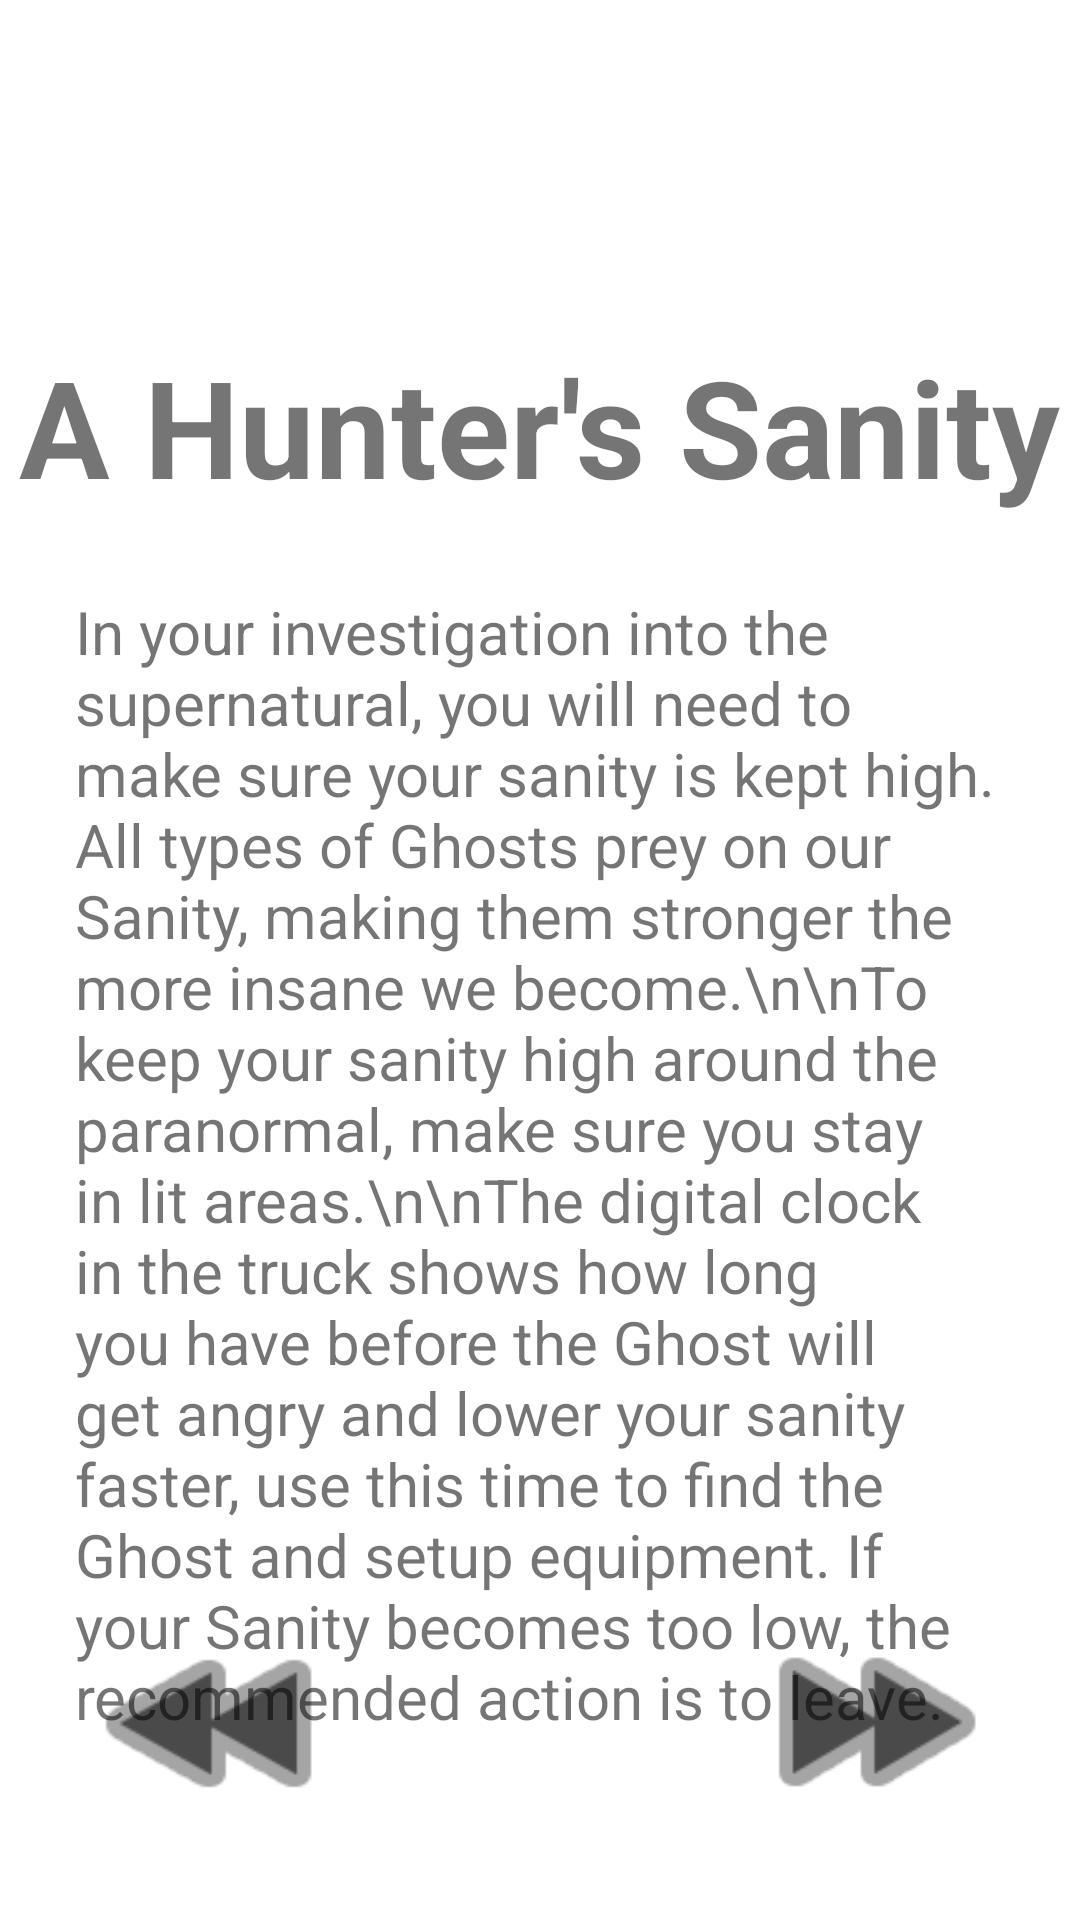

Produce the Android XML layout that renders to this screen, including the resource entries it uses.
<!-- AndroidManifest.xml: application theme Theme.PhasmophobiaJournal -->
<!-- res/layout/hunter_sanity.xml -->
<?xml version="1.0" encoding="utf-8"?>
<androidx.constraintlayout.widget.ConstraintLayout
    xmlns:android="http://schemas.android.com/apk/res/android"
    xmlns:app="http://schemas.android.com/apk/res-auto"
    xmlns:tools="http://schemas.android.com/tools"
    android:layout_width="match_parent"
    android:layout_height="match_parent">

    <ImageButton
        android:id="@+id/btNextPageSanity"
        android:layout_width="87dp"
        android:layout_height="82dp"
        android:layout_marginEnd="25dp"
        android:layout_marginRight="25dp"
        android:layout_marginBottom="25dp"
        android:adjustViewBounds="false"
        android:background="#00000000"
        android:scaleType="fitXY"
        android:tint="#4A4A4A"
        app:layout_constraintBottom_toBottomOf="parent"
        app:layout_constraintEnd_toEndOf="parent"
        app:layout_constraintHorizontal_bias="1.0"
        app:layout_constraintStart_toStartOf="parent"
        app:layout_constraintTop_toTopOf="parent"
        app:layout_constraintVertical_bias="1.0"
        app:srcCompat="@android:drawable/ic_media_ff" />

    <ImageButton
        android:id="@+id/btPreviousPageSanity"
        android:layout_width="91dp"
        android:layout_height="81dp"
        android:layout_marginStart="25dp"
        android:layout_marginLeft="25dp"
        android:layout_marginBottom="25dp"
        android:background="#00FFFFFF"
        android:scaleType="fitXY"
        android:tint="#4A4A4A"
        app:layout_constraintBottom_toBottomOf="parent"
        app:layout_constraintEnd_toStartOf="@+id/btNextPageJournalContents"
        app:layout_constraintHorizontal_bias="0.0"
        app:layout_constraintStart_toStartOf="parent"
        app:layout_constraintTop_toTopOf="parent"
        app:layout_constraintVertical_bias="1.0"
        app:srcCompat="@android:drawable/ic_media_rew" />

    <TextView
        android:id="@+id/textView16"
        android:layout_width="wrap_content"
        android:layout_height="wrap_content"
        android:layout_marginStart="25dp"
        android:layout_marginLeft="25dp"
        android:layout_marginTop="112dp"
        android:layout_marginEnd="25dp"
        android:layout_marginRight="25dp"
        android:text="A Hunter's Sanity"
        android:textSize="45sp"
        android:textStyle="bold"
        app:layout_constraintEnd_toEndOf="parent"
        app:layout_constraintStart_toStartOf="parent"
        app:layout_constraintTop_toTopOf="parent" />

    <TextView
        android:id="@+id/textView17"
        android:layout_width="0dp"
        android:layout_height="462dp"
        android:layout_marginStart="25dp"
        android:layout_marginLeft="25dp"
        android:layout_marginTop="25dp"
        android:layout_marginEnd="25dp"
        android:layout_marginRight="25dp"
        android:text="In your investigation into the supernatural, you will need to make sure your sanity is kept high. All types of Ghosts prey on our Sanity, making them stronger the more insane we become.\n\nTo keep your sanity high around the paranormal, make sure you stay in lit areas.\n\nThe digital clock in the truck shows how long you have before the Ghost will get angry and lower your sanity faster, use this time to find the Ghost and setup equipment. If your Sanity becomes too low, the recommended action is to leave."
        android:textSize="20sp"
        app:layout_constraintEnd_toEndOf="parent"
        app:layout_constraintStart_toStartOf="parent"
        app:layout_constraintTop_toBottomOf="@+id/textView16" />
</androidx.constraintlayout.widget.ConstraintLayout>
<!-- resources referenced by this layout -->
<resources>
  <style name="Theme.PhasmophobiaJournal" parent="Theme.MaterialComponents.DayNight.DarkActionBar">
          
          <item name="colorPrimary">@color/purple_500</item>
          <item name="colorPrimaryVariant">@color/purple_700</item>
          <item name="colorOnPrimary">@color/white</item>
          
          <item name="colorSecondary">@color/teal_200</item>
          <item name="colorSecondaryVariant">@color/teal_700</item>
          <item name="colorOnSecondary">@color/black</item>
          
          <item name="android:statusBarColor" tools:targetApi="l">?attr/colorPrimaryVariant</item>
          
      </style>
  <color name="purple_500">#69359C</color>
  <color name="purple_700">#8F00FF</color>
  <color name="white">#FFFFFFFF</color>
  <color name="teal_200">#FFEB3B</color>
  <color name="teal_700">#FF018786</color>
  <color name="black">#FF000000</color>
</resources>
